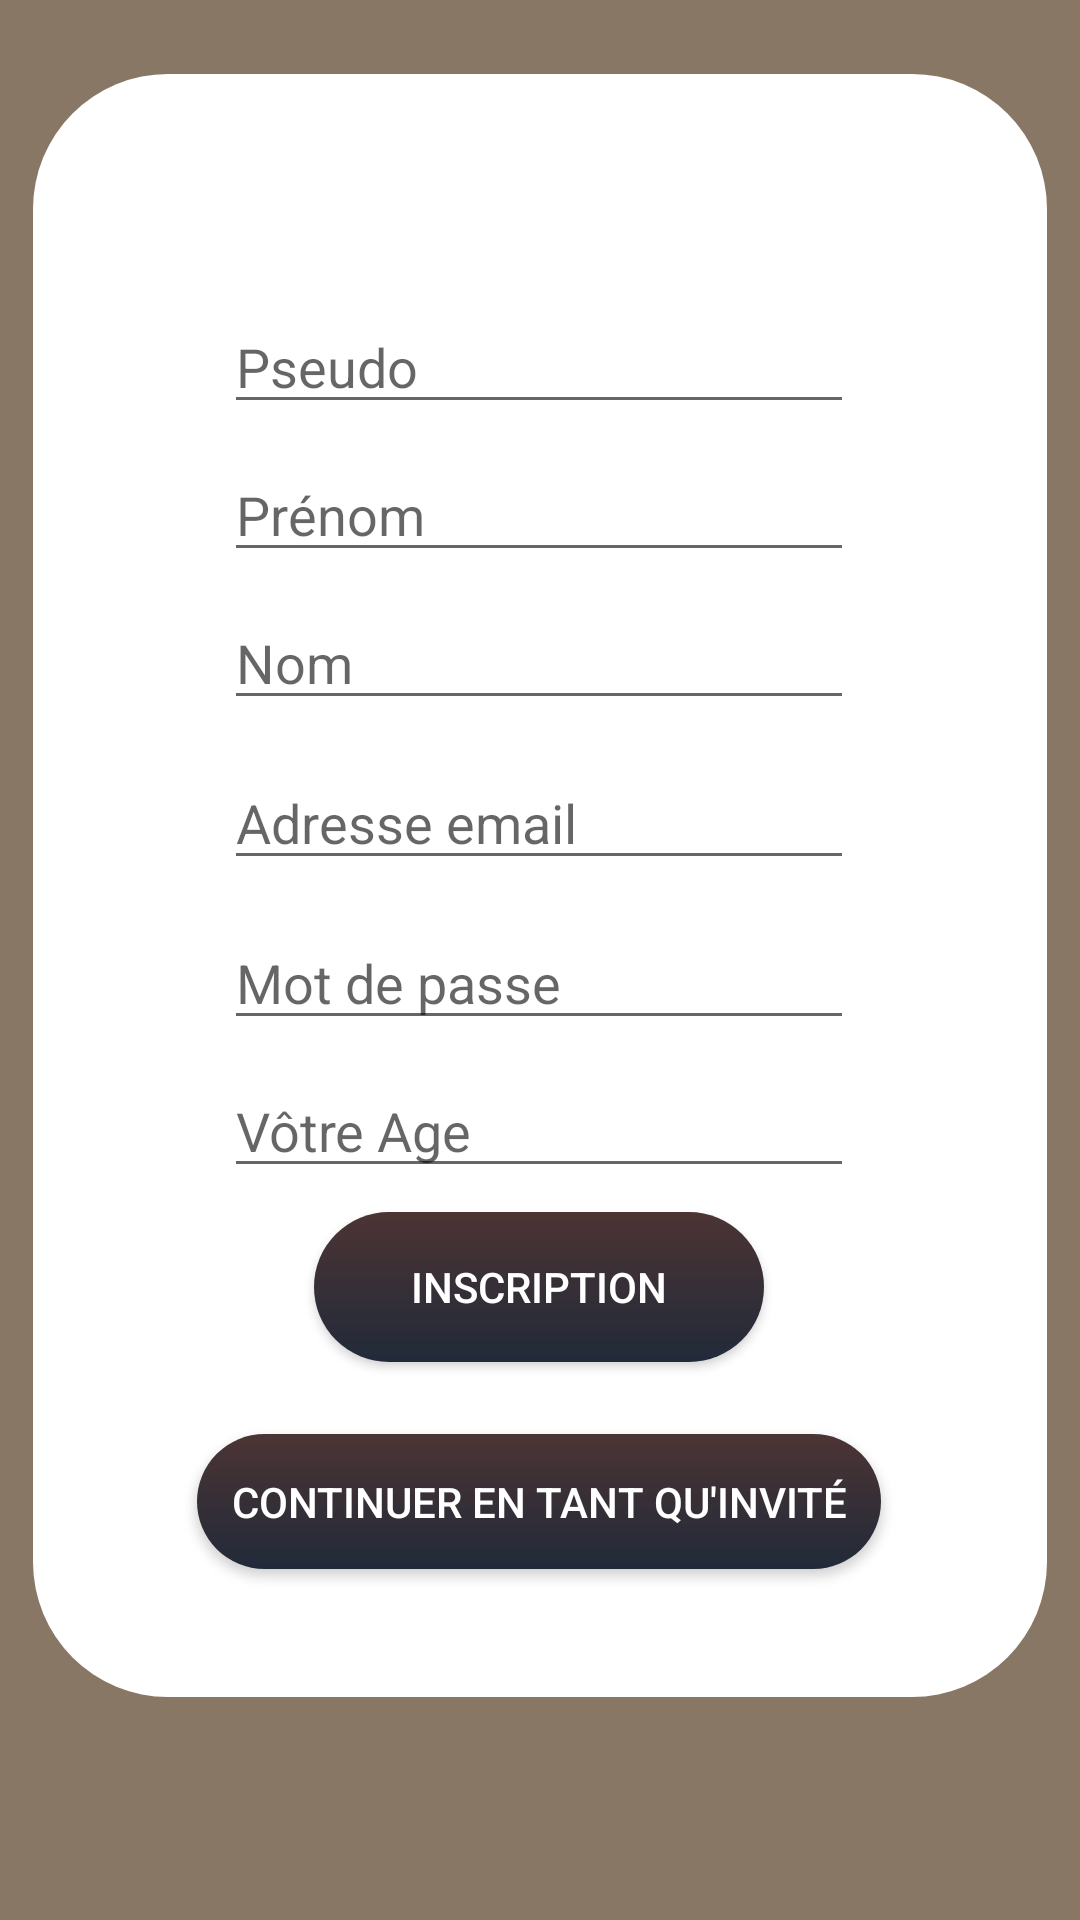

Reconstruct the res/layout file that produces this screen, plus the resources it refers to.
<!-- AndroidManifest.xml: application theme Theme.MyApp -->
<!-- res/layout/activity_register.xml -->
<?xml version="1.0" encoding="utf-8"?>
<androidx.constraintlayout.widget.ConstraintLayout xmlns:android="http://schemas.android.com/apk/res/android"
    xmlns:app="http://schemas.android.com/apk/res-auto"
    xmlns:tools="http://schemas.android.com/tools"
    android:layout_width="match_parent"
    android:layout_height="match_parent"
    android:background="#CE6E5942"
    android:gravity="center"
    android:orientation="vertical"
    tools:context=".activity.RegisterActivity">


    <view
        android:id="@+id/view"
        class="androidx.appcompat.widget.ActionMenuView"
        android:layout_width="338dp"
        android:layout_height="541dp"

        android:background="@drawable/round_corner"
        app:layout_constraintBottom_toBottomOf="parent"
        app:layout_constraintEnd_toEndOf="parent"
        app:layout_constraintHorizontal_bias="0.493"
        app:layout_constraintStart_toStartOf="parent"
        app:layout_constraintTop_toTopOf="parent"
        app:layout_constraintVertical_bias="0.249" />

    <EditText
        android:id="@+id/etUsername"
        android:layout_width="wrap_content"
        android:layout_height="wrap_content"
        android:layout_marginTop="100dp"
        android:ems="10"
        android:hint="Pseudo"
        android:inputType="textPersonName"
        app:layout_constraintEnd_toEndOf="parent"
        app:layout_constraintHorizontal_bias="0.497"
        app:layout_constraintStart_toStartOf="parent"
        app:layout_constraintTop_toTopOf="parent"
        tools:ignore="MissingConstraints" />

    <EditText
        android:id="@+id/etName"
        android:layout_width="wrap_content"
        android:layout_height="wrap_content"
        android:layout_marginTop="8dp"
        android:ems="10"
        android:hint="Prénom"
        android:inputType="textPersonName"
        app:layout_constraintEnd_toEndOf="parent"
        app:layout_constraintHorizontal_bias="0.497"
        app:layout_constraintStart_toStartOf="parent"
        app:layout_constraintTop_toBottomOf="@+id/etUsername"
        tools:ignore="MissingConstraints" />

    <EditText
        android:id="@+id/etLastname"
        android:layout_width="wrap_content"
        android:layout_height="wrap_content"
        android:layout_marginTop="8dp"
        android:ems="10"
        android:hint="Nom"
        android:inputType="textPersonName"
        app:layout_constraintEnd_toEndOf="parent"
        app:layout_constraintHorizontal_bias="0.497"
        app:layout_constraintStart_toStartOf="parent"
        app:layout_constraintTop_toBottomOf="@+id/etName"
        tools:ignore="MissingConstraints" />

    <EditText
        android:id="@+id/etEmail"
        android:layout_width="wrap_content"
        android:layout_height="wrap_content"
        android:layout_marginTop="12dp"
        android:ems="10"
        android:hint="Adresse email"
        android:inputType="textEmailAddress"
        app:layout_constraintEnd_toEndOf="parent"
        app:layout_constraintHorizontal_bias="0.497"
        app:layout_constraintStart_toStartOf="parent"
        app:layout_constraintTop_toBottomOf="@+id/etLastname"
        tools:ignore="MissingConstraints" />

    <EditText
        android:id="@+id/etPassword"
        android:layout_width="wrap_content"
        android:layout_height="wrap_content"
        android:layout_marginTop="12dp"
        android:ems="10"
        android:hint="Mot de passe"
        android:inputType="textPassword"
        app:layout_constraintEnd_toEndOf="parent"
        app:layout_constraintHorizontal_bias="0.497"
        app:layout_constraintStart_toStartOf="parent"
        app:layout_constraintTop_toBottomOf="@+id/etEmail"
        tools:ignore="MissingConstraints" />

    <EditText
        android:id="@+id/etAge"
        android:layout_width="wrap_content"
        android:layout_height="wrap_content"
        android:layout_marginTop="8dp"
        android:ems="10"
        android:hint="Vôtre Age"
        android:inputType="number"
        app:layout_constraintEnd_toEndOf="parent"
        app:layout_constraintHorizontal_bias="0.497"
        app:layout_constraintStart_toStartOf="parent"
        app:layout_constraintTop_toBottomOf="@+id/etPassword"
        tools:ignore="MissingConstraints" />

    <Button
        android:id="@+id/btnRegister"
        android:layout_width="150dp"
        android:layout_height="50dp"
        android:layout_marginTop="8dp"
        android:background="@drawable/button_gradient"
        android:text="@string/register"
        android:textColor="@color/White"
        app:layout_constraintEnd_toEndOf="parent"
        app:layout_constraintHorizontal_bias="0.498"
        app:layout_constraintStart_toStartOf="parent"
        app:layout_constraintTop_toBottomOf="@+id/etAge"
        tools:ignore="MissingConstraints" />

    <TextView
        android:id="@+id/tvResponse"
        android:layout_width="331dp"
        android:layout_height="49dp"
        android:layout_marginTop="8dp"
        android:gravity="center"
        android:textSize="15sp"
        app:layout_constraintEnd_toEndOf="parent"
        app:layout_constraintStart_toStartOf="parent"
        app:layout_constraintTop_toBottomOf="@+id/buttonguest" />

    <Button
        android:id="@+id/buttonguest"
        android:layout_width="228dp"
        android:layout_height="45dp"
        android:layout_marginTop="24dp"
        android:background="@drawable/button_gradient"
        android:text="Continuer en tant qu'invité"
        android:textColor="@color/White"
        app:layout_constraintEnd_toEndOf="parent"
        app:layout_constraintHorizontal_bias="0.498"
        app:layout_constraintStart_toStartOf="parent"
        app:layout_constraintTop_toBottomOf="@+id/btnRegister" />


</androidx.constraintlayout.widget.ConstraintLayout>
<!-- resources referenced by this layout -->
<resources>
  <color name="White">#FFFFFFFF</color>
  <!-- drawable button_gradient (drawable) -->
  <?xml version="1.0" encoding="utf-8"?>
  
  <shape xmlns:android="http://schemas.android.com/apk/res/android">
  
      <gradient
          android:type="linear"
          android:angle="7"
          android:startColor="#4C3434"
          android:endColor="#212A39"
          android:gradientRadius="50dp"/>
      <corners android:radius="100dp"/>
  
  
  </shape>
  <!-- drawable round_corner (drawable) -->
  <?xml version="1.0" encoding="utf-8"?>
  
  <shape xmlns:android="http://schemas.android.com/apk/res/android">
  
      <solid android:color="@color/white"/>
  
      <corners android:radius="45dp"/>
  
  
  </shape>
  <string name="register">Inscription</string>
  <style name="Theme.MyApp" parent="Theme.AppCompat.DayNight.NoActionBar">
          
          <item name="colorPrimary">#6E5942</item>
          <item name="colorPrimaryVariant">@color/Blue</item>
          <item name="colorOnPrimary">@color/white</item>
          
          <item name="colorSecondary">@color/teal_200</item>
          <item name="colorSecondaryVariant">@color/teal_700</item>
          <item name="colorOnSecondary">@color/black</item>
          
          <item name="android:statusBarColor" tools:targetApi="l">?attr/colorPrimaryVariant</item>
          
  
      </style>
  <color name="white">#FFFFFFFF</color>
  <color name="Blue">#FF0000FF</color>
  <color name="teal_200">#FF03DAC5</color>
  <color name="teal_700">#FF018786</color>
  <color name="black">#FF000000</color>
</resources>
